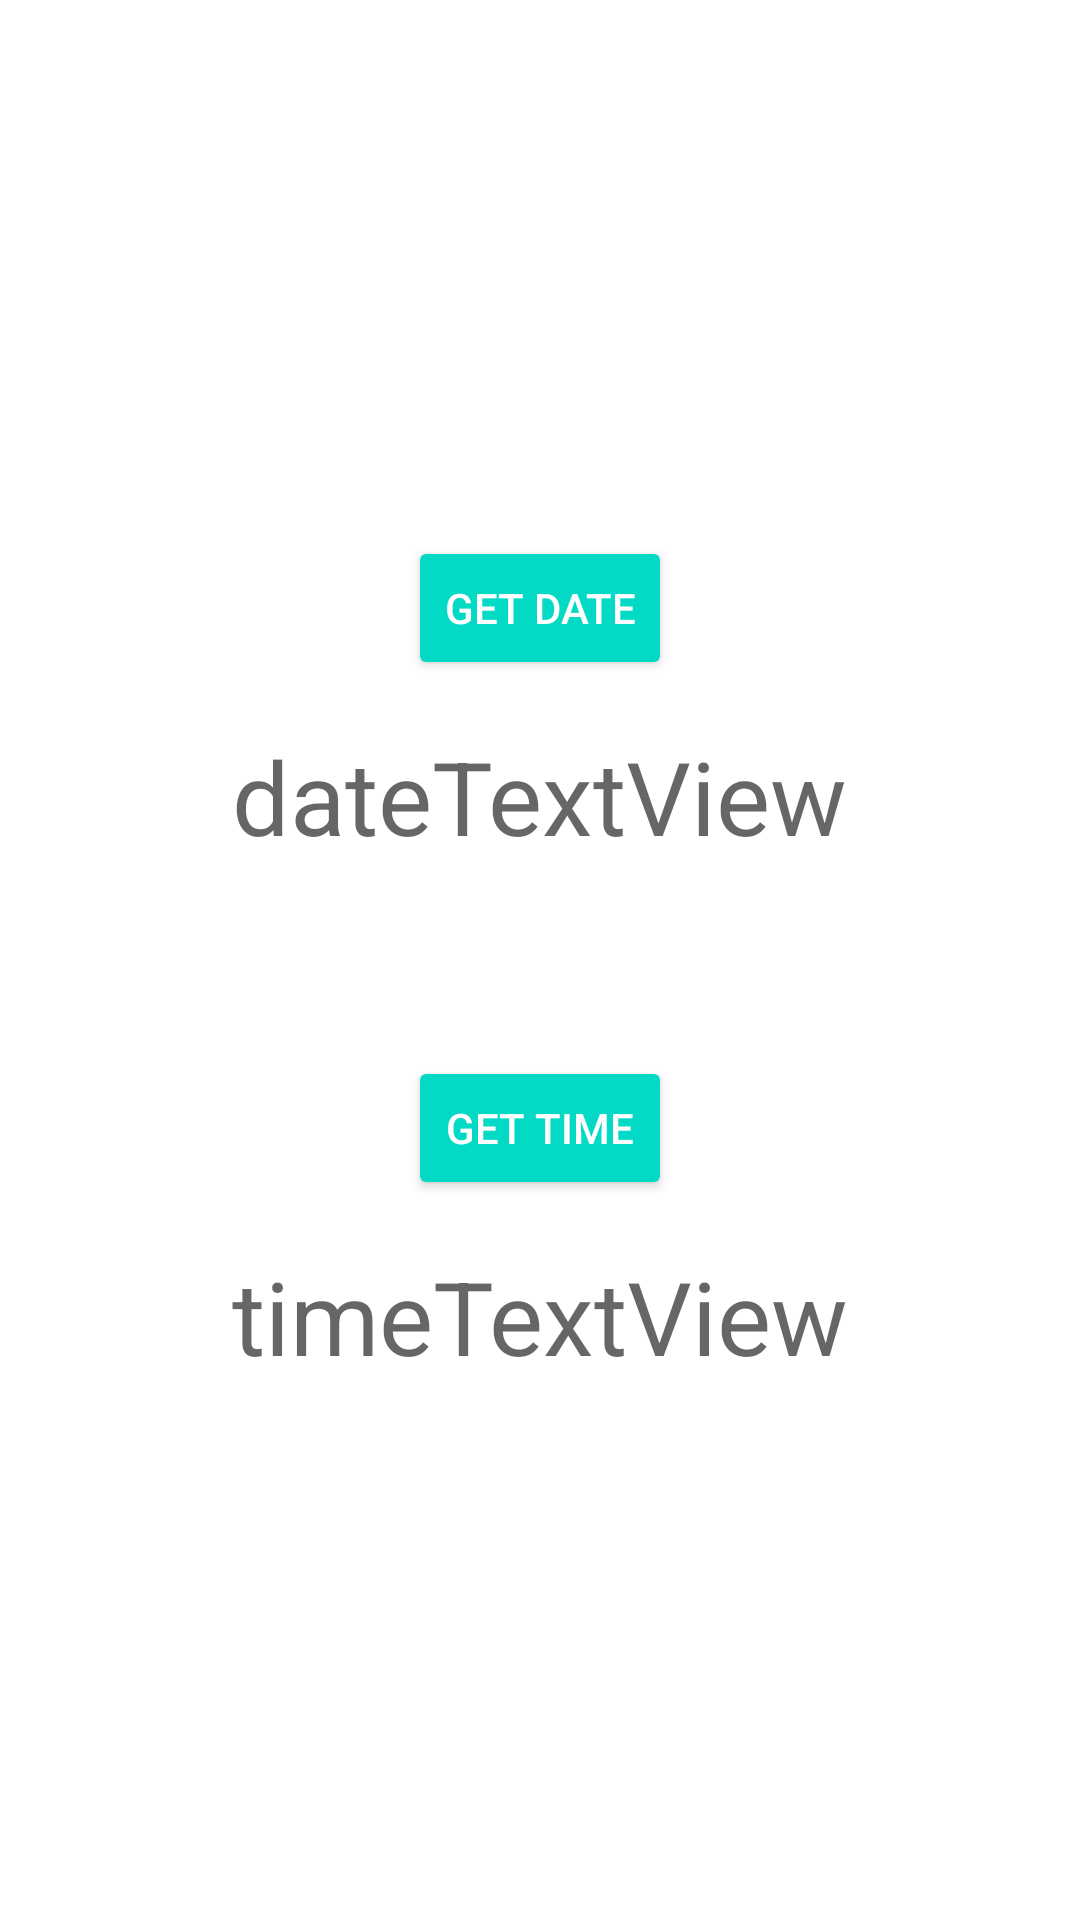

This screen was rendered from an Android layout file. Write that file and the resources it references.
<!-- AndroidManifest.xml: application theme Theme.AlphaV2 -->
<!-- res/layout/activity_alarm.xml -->
<?xml version="1.0" encoding="utf-8"?>
<androidx.constraintlayout.widget.ConstraintLayout xmlns:android="http://schemas.android.com/apk/res/android"
    xmlns:app="http://schemas.android.com/apk/res-auto"
    xmlns:tools="http://schemas.android.com/tools"
    android:layout_width="match_parent"
    android:layout_height="match_parent"
    tools:context=".alarm">

    <TextView
        android:id="@+id/dateTextView"
        android:layout_width="wrap_content"
        android:layout_height="wrap_content"
        android:layout_marginTop="16dp"
        android:layout_marginBottom="64dp"
        android:text="dateTextView"
        android:textAppearance="@style/TextAppearance.AppCompat.Display1"
        app:layout_constraintBottom_toTopOf="@+id/timeButton"
        app:layout_constraintEnd_toEndOf="parent"
        app:layout_constraintHorizontal_bias="0.5"
        app:layout_constraintStart_toStartOf="parent"
        app:layout_constraintTop_toBottomOf="@+id/dateButton" />

    <Button
        android:id="@+id/dateButton"
        style="@style/Widget.AppCompat.Button.Colored"
        android:layout_width="wrap_content"
        android:layout_height="wrap_content"
        android:text="get date"
        android:onClick="getd"
        app:layout_constraintBottom_toTopOf="@+id/dateTextView"
        app:layout_constraintEnd_toEndOf="parent"
        app:layout_constraintHorizontal_bias="0.5"
        app:layout_constraintStart_toStartOf="parent"
        app:layout_constraintTop_toTopOf="parent"
        app:layout_constraintVertical_chainStyle="packed" />

    <Button
        android:id="@+id/timeButton"
        style="@style/Widget.AppCompat.Button.Colored"
        android:layout_width="wrap_content"
        android:layout_height="wrap_content"
        android:text="get time"
        android:onClick="gett"
        app:layout_constraintBottom_toTopOf="@+id/timeTextView"
        app:layout_constraintEnd_toEndOf="parent"
        app:layout_constraintHorizontal_bias="0.5"
        app:layout_constraintStart_toStartOf="parent"
        app:layout_constraintTop_toBottomOf="@+id/dateTextView" />

    <TextView
        android:id="@+id/timeTextView"
        android:layout_width="wrap_content"
        android:layout_height="wrap_content"
        android:layout_marginTop="16dp"
        android:text="timeTextView"
        android:textAppearance="@style/TextAppearance.AppCompat.Display1"
        app:layout_constraintBottom_toBottomOf="parent"
        app:layout_constraintEnd_toEndOf="parent"
        app:layout_constraintHorizontal_bias="0.5"
        app:layout_constraintStart_toStartOf="parent"
        app:layout_constraintTop_toBottomOf="@+id/timeButton" />

</androidx.constraintlayout.widget.ConstraintLayout>
<!-- resources referenced by this layout -->
<resources>
  <style name="Theme.AlphaV2" parent="Theme.MaterialComponents.DayNight.DarkActionBar">
          
          <item name="colorPrimary">@color/purple_500</item>
          <item name="colorPrimaryVariant">@color/purple_700</item>
          <item name="colorOnPrimary">@color/white</item>
          
          <item name="colorSecondary">@color/teal_200</item>
          <item name="colorSecondaryVariant">@color/teal_700</item>
          <item name="colorOnSecondary">@color/black</item>
          
          <item name="android:statusBarColor" tools:targetApi="l">?attr/colorPrimaryVariant</item>
          
      </style>
  <!-- not gathered from this repository: default colours our renderer supplied (Android Studio template values) -->
  <color name="purple_500">#FF6200EE</color>
  <color name="purple_700">#FF3700B3</color>
  <color name="teal_200">#FF03DAC5</color>
  <color name="teal_700">#FF018786</color>
  <color name="black">#FF000000</color>
  <color name="white">#FFFFFFFF</color>
</resources>
